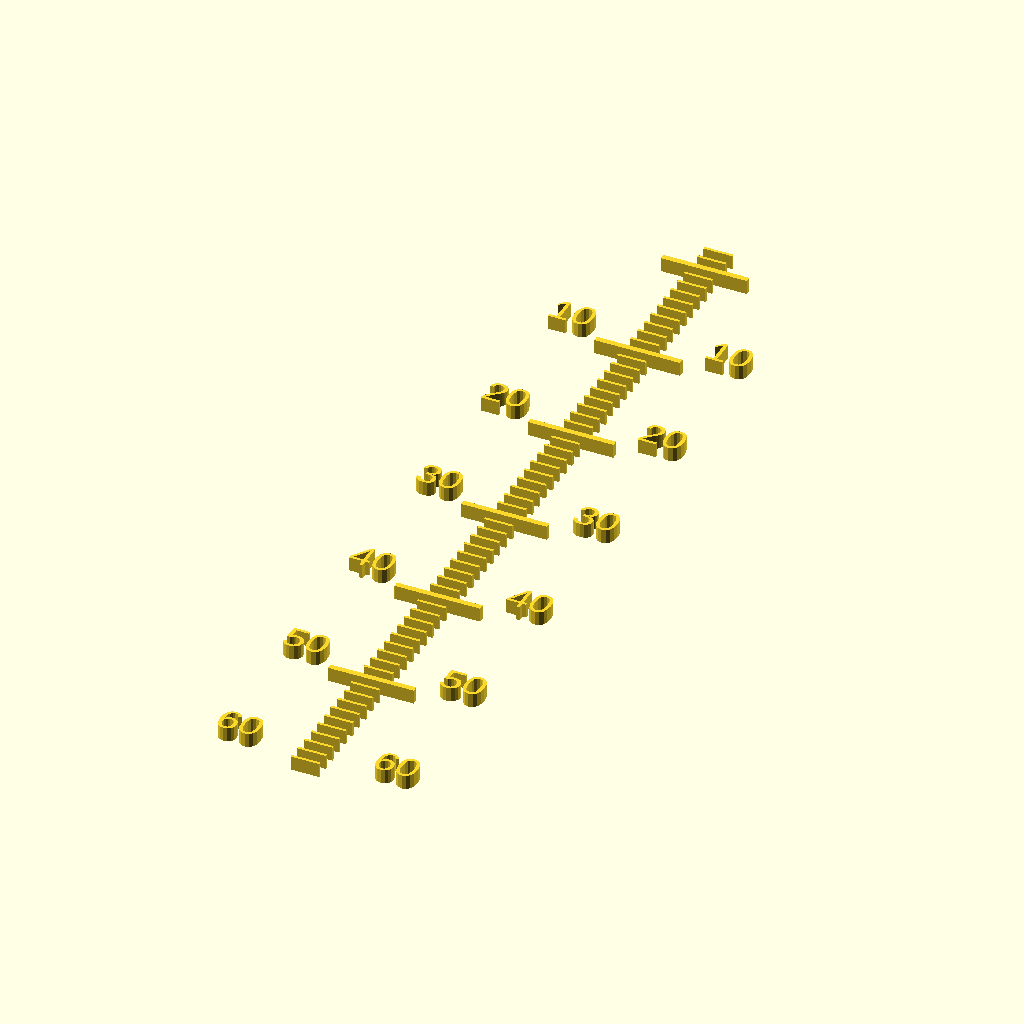
Cell 1: rendered with the file's own defaults.
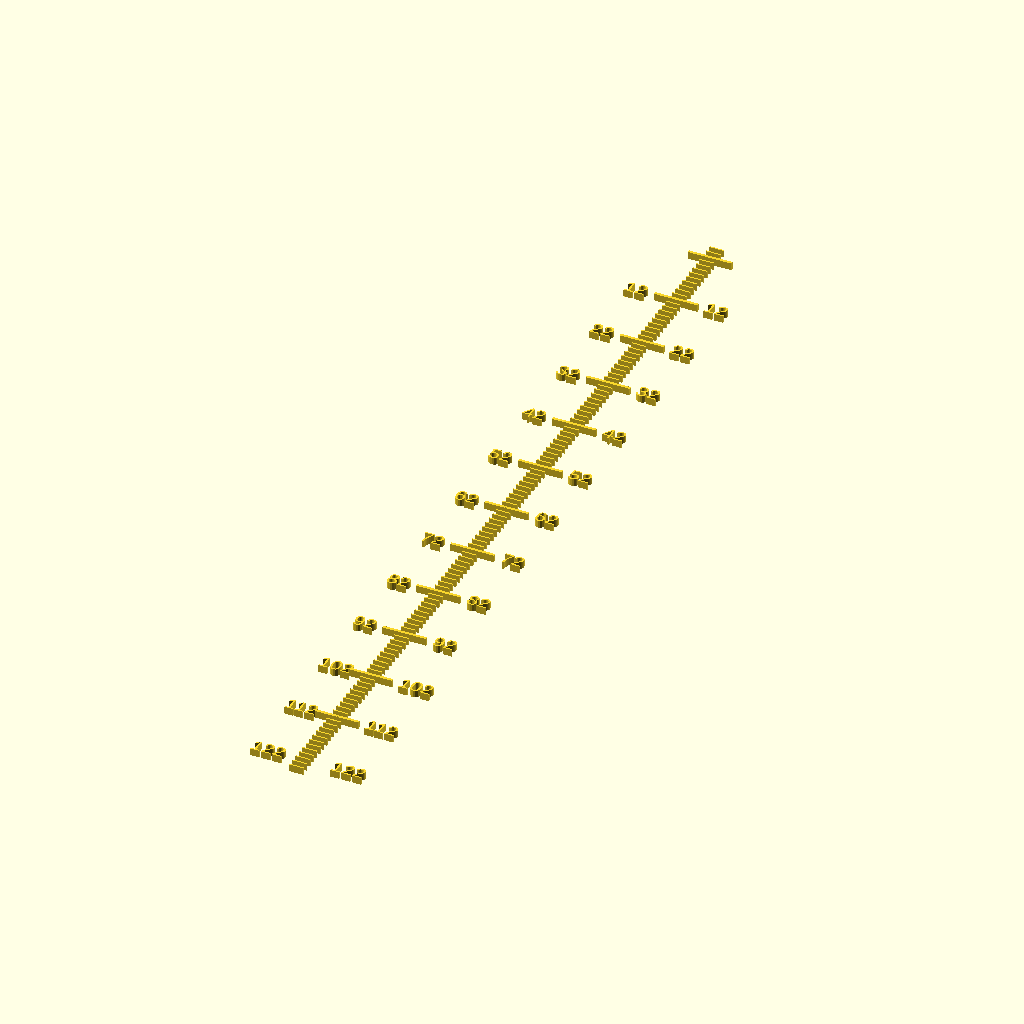
Cell 2: the same model with topphoyde = 124.
The same orthographic view direction (rotation 55°, 0°, 25°; colour scheme Cornfield) for every cell, with the view re-fitted per cell, so scale and position can differ between cells.
OpenSCAD source file Bitraf/Shopbot-linjal/shopbot-linjal3.scad:
topphoyde = 62;
bunnhoyde = 12;
toppbredde = 60;
bunnbredde = 120;
tegn_figur=0;
tegn_linjal=1;
speil=1;
tykkelse=2;
trede=0;
oppnedlinjal=1;

/*
ytterkant = [
    [0, 0], [60, 0], 
    [60, 41.4], [58, 41.4],
    [57.3, 40], [56.6, 41.4],
    [45, 41.4], [17.3, 13.5],
    [0, 13.5], 
];

innerkant = [
    [0, 0], [14, 0],
    [14, 15.25]
];
*/
ytterkant = [
    [0, 0], [bunnbredde/2, 0], 
    [bunnbredde/2, topphoyde], [bunnbredde/2-2, topphoyde],
    [bunnbredde/2-2.7, topphoyde-1.4], [bunnbredde/2-3.4, topphoyde],
    [toppbredde/2, topphoyde],
    [0, bunnhoyde],
];

innerkant = [
    [0, 0], [14, 0],
    [14, 25]
];

module trekant() {
    translate([-bunnbredde/2,0]) {
        polygon(ytterkant);
    }
    translate([bunnbredde/2,0]) {
        if (speil) {
            mirror([1,0,0]) {
                polygon(ytterkant);
                echo("todetrekant?");
            }
        }
    }
}

module tredetrekant() {
    linear_extrude(tykkelse) {
        trekant();
        if (speil) {
            mirror([0,0,0]) {
                tredetrekant();
                echo("tredetrekant?");
            }
        }
    }
}

// denne trenger hjelp
module tredelinjal(hoyde=topphoyde,oppned=oppnedlinjal) {
    // 10mm index Marks
    for (i=[0:10:hoyde]) {
        translate([i-.2,0,0.9]) {
            cube([0.4, 4, 1.1]);
        }
    }
    // 10mm text
    start = oppnedlinjal ? hoyde-1 : 10;
    stopp = oppnedlinjal ? 10 : hoyde-1;
    for (i=[start:10:stopp]) {
        echo(i);
        translate([i-.8,8,0.9]) {
            linear_extrude(1.1) {
                rotate([0,0,270])
                text(str(i), size=2);
            }
        }
    }
    // 1mm index marks
    for (i=[0:1:hoyde]) {
        translate([i-.1,0,0.9]) {
            cube([0.2, 2, 1.1]);
        }
    }
}

// denne trenger hjelp
module todelinjal_drit(hoyde=topphoyde) {
    //rotate([0,0,20]) 
    {
        // 10mm index Marks
        for (i=[0:10:hoyde]) {
            translate([-2,i-.2]) {
                square([6, 0.4]);
            }
        }
        // 10mm text
        for (i=[start:10:stopp]) {
            echo(i);
            translate([5,i-1]) {
                text(str(i), size=2);
            }
            translate([-6,i-1]) {
                text(str(i), size=2);
            }
        }
        // 1mm index marks
        for (i=[0:1:hoyde]) {
            translate([0, i-.1]) {
                square([2, 0.2]);
            }
        }
    }
}

module todelinjal(hoyde=topphoyde) {
    // Variables
    start = oppnedlinjal ? hoyde : 10;
    stopp = oppnedlinjal ? 10 : hoyde;
    trinn = oppnedlinjal ? -10 : 10;

    // 10mm index Marks
    for (i=[start:trinn:stopp]) {
        translate([-2,i-.2]) {
            square([6, 0.4]);
        }
    }
    // 10mm text
    start = oppnedlinjal ? hoyde-2 : 10;
    stopp = oppnedlinjal ? 10 : hoyde-1;
    echo(str("start er ", start, " og stopp er ", stopp, " og trinn er ", trinn));
    for (i=[start:trinn:stopp]) {
        echo(i);
        translate([0,oppnedlinjal ? hoyde : 0]) {
            translate([5,oppnedlinjal ? -i-1 : i-1]) {
                text(str(i), size=2);
            }
            translate([-6,oppnedlinjal ? -i-1 : i-1]) {
                text(str(i), size=2);
            }
        }
    }
    // 1mm index marks
    for (i=[0:1:hoyde]) {
        translate([0, i-.1]) {
            square([2, 0.2]);
        }
    }
}


if (tegn_figur) {
    if (trede) {
        difference() {
            tredetrekant();
            if (tegn_linjal) {
                linjal();
            }
        }
    } else {
        trekant();
    }    
}
if (tegn_linjal) {
    echo("Tegner todelinjal");
    todelinjal();
}
Parameter table extracted from the source (name, type, default, range or options):
topphoyde: number, default 62
bunnhoyde: number, default 12
toppbredde: number, default 60
bunnbredde: number, default 120
tegn_figur: number, default 0
tegn_linjal: number, default 1
speil: number, default 1
tykkelse: number, default 2
trede: number, default 0
oppnedlinjal: number, default 1
